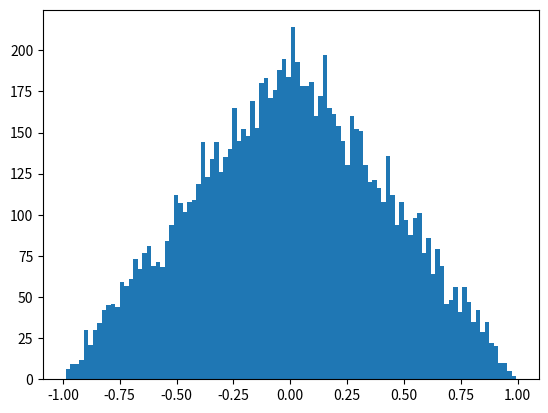

This figure's Python source:
from __future__ import print_function
import numpy as np
import matplotlib.pyplot as plt
from math import pi

N = 10000

U1 = np.random.uniform(0,1,N)
U2 = np.random.uniform(0,1,N)

x = U1-U2
B=100
plt.hist(x,bins=B)
